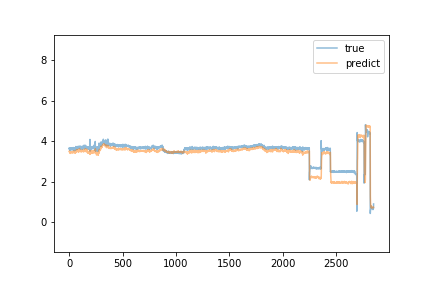

The file beside this chart, header and first rows:
predict, true
3.49, 3.66
3.488, 3.61
3.515, 3.65
3.503, 3.61
3.471, 3.58
3.471, 3.6
3.435, 3.56
3.417, 3.58
3.44, 3.64
3.437, 3.59
3.409, 3.57
3.41, 3.62
3.414, 3.61
3.4, 3.66
3.447, 3.65
3.444, 3.58
3.437, 3.6
3.46, 3.66
3.462, 3.62
3.46, 3.68
3.488, 3.58
3.461, 3.66
3.47, 3.66
3.48, 3.6
3.451, 3.6
3.453, 3.6
3.44, 3.62
3.446, 3.62
3.45, 3.59
3.447, 3.6
3.422, 3.6
3.419, 3.64
3.45, 3.65
3.461, 3.62
3.492, 3.63
3.479, 3.68
3.469, 3.56
3.449, 3.63
3.437, 3.69
3.435, 3.63
3.477, 3.59
3.48, 3.63
3.49, 3.66
3.505, 3.55
3.474, 3.61
3.525, 3.61
3.498, 3.53
3.466, 3.66
3.476, 3.66
3.438, 3.66
3.457, 3.59
3.467, 3.67
3.431, 3.6
3.426, 3.66
3.455, 3.67
3.458, 3.66
3.483, 3.65
3.448, 3.59
3.413, 3.65
3.47, 3.56
... 2,795 more rows
